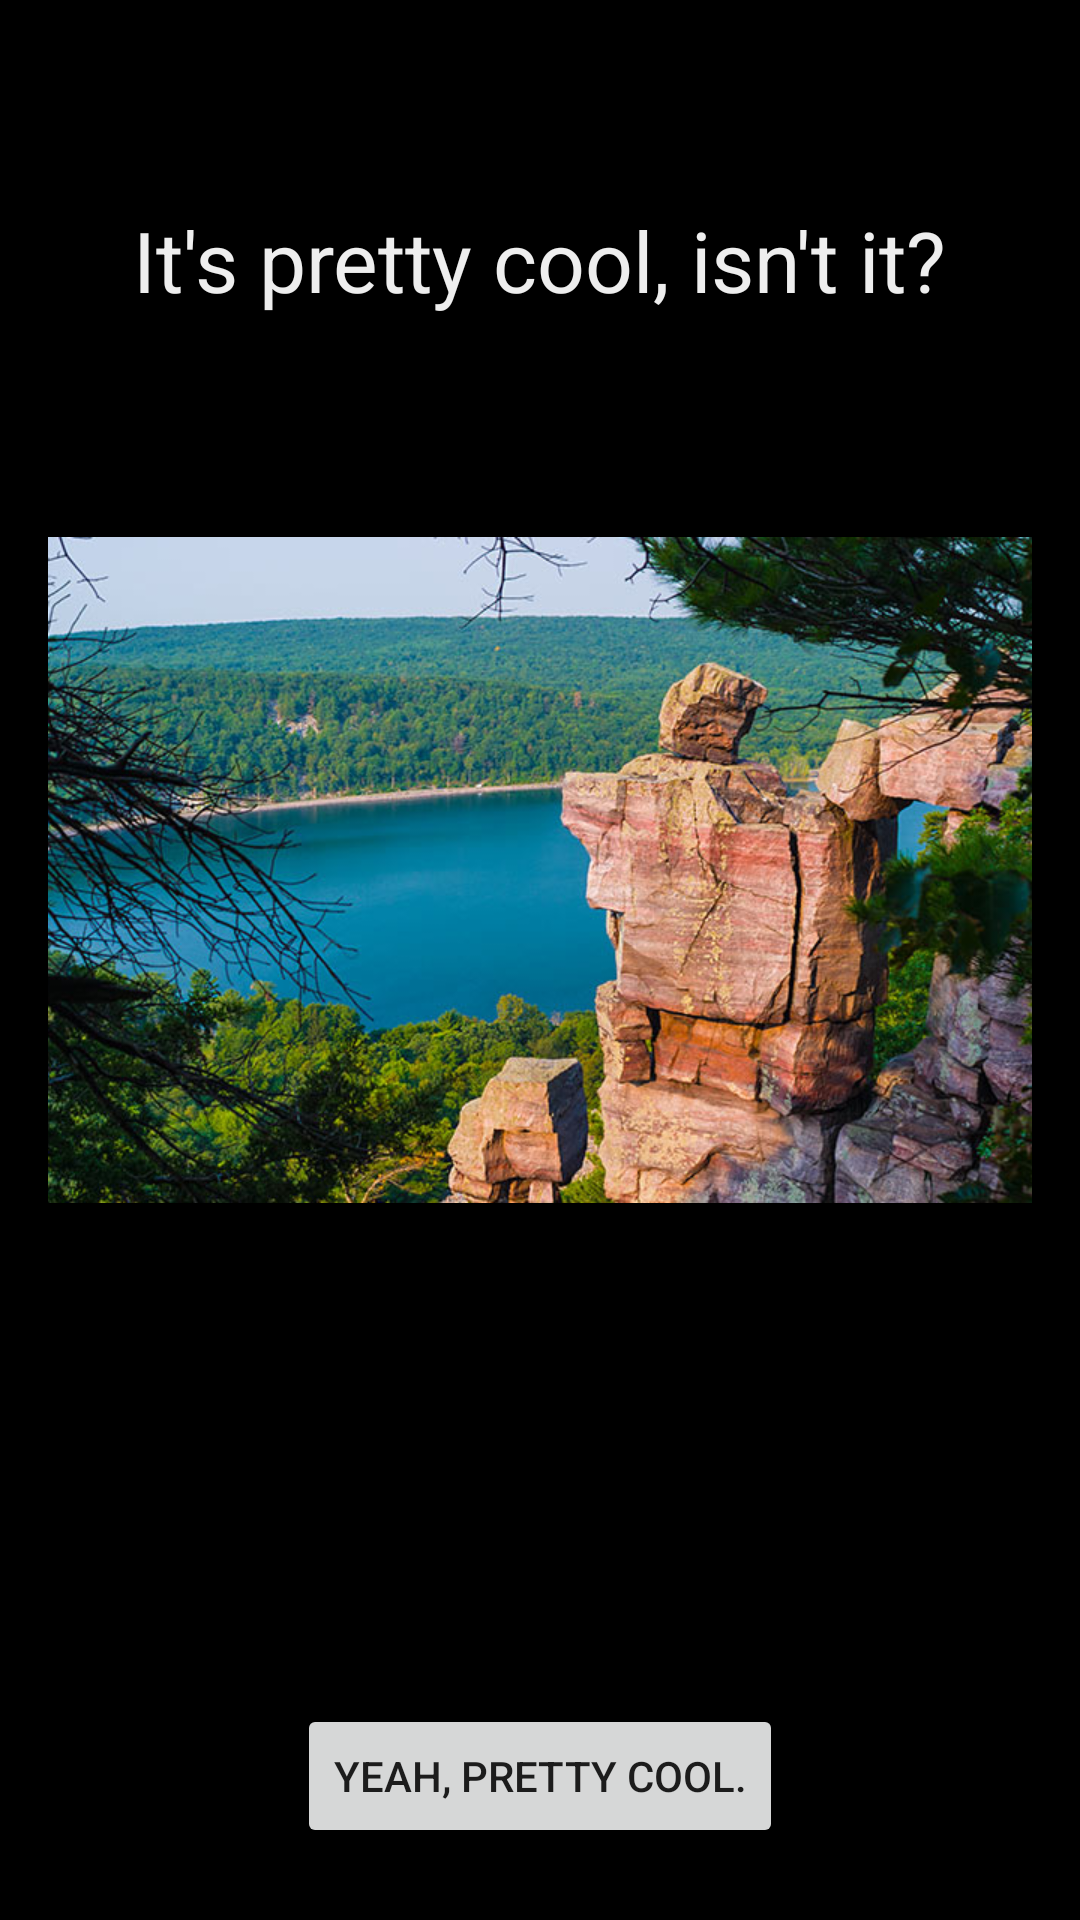

Layout XML and referenced resources for this Android screen:
<!-- AndroidManifest.xml: application theme AppTheme -->
<!-- res/layout/activity_devils_lake_view1.xml -->
<?xml version="1.0" encoding="utf-8"?>
<RelativeLayout xmlns:android="http://schemas.android.com/apk/res/android"
    xmlns:app="http://schemas.android.com/apk/res-auto"
    xmlns:tools="http://schemas.android.com/tools"
    android:id="@+id/activity_devils_lake_view1"
    android:layout_width="match_parent"
    android:layout_height="match_parent"
    android:paddingBottom="@dimen/activity_vertical_margin"
    android:paddingLeft="@dimen/activity_horizontal_margin"
    android:paddingRight="@dimen/activity_horizontal_margin"
    android:paddingTop="@dimen/activity_vertical_margin"
    tools:context="edu.wisc.ece.wiscotrail.DevilsLakeView1"
    android:background="@color/black">

    <TextView
        android:text="It's pretty cool, isn't it?"
        android:textColor="@color/almost_white"
        android:layout_width="wrap_content"
        android:layout_height="wrap_content"
        android:layout_alignParentTop="true"
        android:layout_centerHorizontal="true"
        android:layout_marginTop="52dp"
        android:id="@+id/textView28"
        android:textSize="28sp" />

    <ImageView
        android:layout_width="wrap_content"
        android:layout_height="wrap_content"
        app:srcCompat="@drawable/devils_lake3"
        android:id="@+id/imageView2"
        android:layout_alignTop="@+id/textView28"
        android:layout_alignParentLeft="true"
        android:layout_alignParentStart="true" />

    <Button
        android:text="Yeah, pretty cool."
        android:layout_width="wrap_content"
        android:layout_height="wrap_content"
        android:id="@+id/button34"
        android:layout_alignParentBottom="true"
        android:layout_centerHorizontal="true"
        android:layout_marginBottom="8dp"
        android:onClick="goTo2"/>
</RelativeLayout>
<!-- resources referenced by this layout -->
<resources>
  <color name="almost_white">#eeeeee</color>
  <color name="black">#000000</color>
  <dimen name="activity_horizontal_margin">16dp</dimen>
  <dimen name="activity_vertical_margin">16dp</dimen>
  <!-- drawable devils_lake3: png bitmap (drawable, 601728 bytes) -->
  <style name="AppTheme" parent="Theme.AppCompat.Light.DarkActionBar">
          
          <item name="colorPrimary">@color/colorPrimary</item>
          <item name="colorPrimaryDark">@color/colorPrimaryDark</item>
          <item name="colorAccent">@color/colorAccent</item>
      </style>
  <!-- not gathered from this repository: default colours our renderer supplied (Android Studio template values) -->
  <color name="colorPrimary">#FF6200EE</color>
  <color name="colorPrimaryDark">#FF3700B3</color>
  <color name="colorAccent">#FF03DAC5</color>
</resources>
